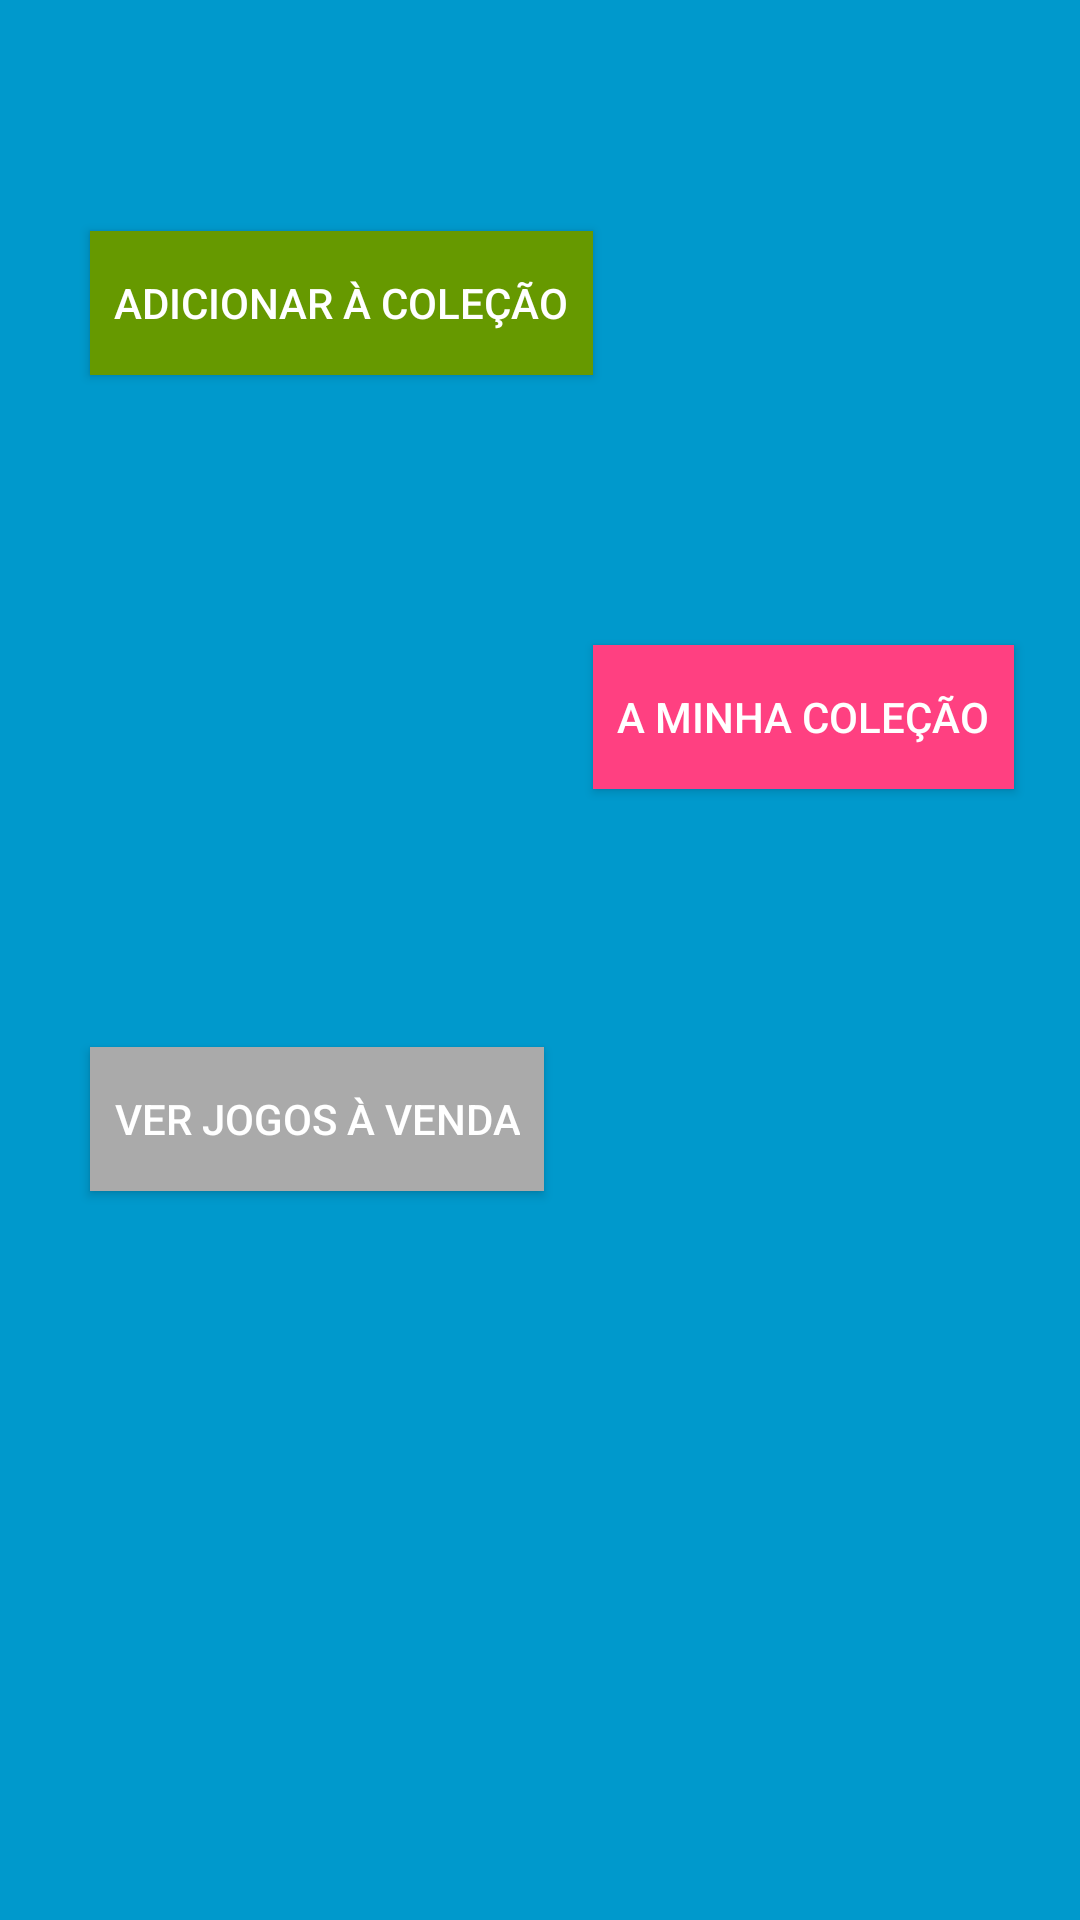

Write the Android layout XML for this screen, with the resource values it uses.
<!-- AndroidManifest.xml: application theme AppTheme -->
<!-- res/layout/activity_main.xml -->
<?xml version="1.0" encoding="utf-8"?>
<RelativeLayout xmlns:android="http://schemas.android.com/apk/res/android"
    xmlns:app="http://schemas.android.com/apk/res-auto"
    xmlns:tools="http://schemas.android.com/tools"
    android:layout_width="match_parent"
    android:layout_height="match_parent"
    android:background="@android:color/holo_blue_dark"
    tools:context="pt.ipg.gcyclerclient2.MainActivity">

    <Button
        android:id="@+id/button_adicionar"
        android:layout_width="wrap_content"
        android:layout_height="wrap_content"
        android:layout_alignParentLeft="true"
        android:layout_alignParentStart="true"
        android:layout_alignParentTop="true"
        android:layout_marginLeft="30dp"
        android:layout_marginStart="30dp"
        android:layout_marginTop="77dp"
        android:background="@android:color/holo_green_dark"
        android:elevation="10dp"
        android:text="Adicionar à coleção"
        android:textColor="@android:color/background_light"
        tools:layout_editor_absoluteX="16dp"
        tools:layout_editor_absoluteY="16dp"
        android:padding="8dp"/>

    <Button
        android:id="@+id/button_ver_colecao"
        android:layout_width="wrap_content"
        android:layout_height="wrap_content"
        android:layout_marginTop="90dp"
        android:background="?attr/colorControlActivated"
        android:text="A minha coleção"
        android:textColor="@android:color/background_light"
        tools:layout_editor_absoluteX="16dp"
        tools:layout_editor_absoluteY="90dp"
        android:padding="8dp"
        android:layout_below="@+id/button_adicionar"
        android:layout_toRightOf="@+id/button_adicionar"
        android:layout_toEndOf="@+id/button_adicionar" />

    <Button
        android:id="@+id/button_ver_a_venda"
        android:layout_width="wrap_content"
        android:layout_height="wrap_content"
        android:layout_alignLeft="@+id/button_adicionar"
        android:layout_alignStart="@+id/button_adicionar"
        android:layout_below="@+id/button_ver_colecao"
        android:layout_marginTop="86dp"
        android:background="@android:color/darker_gray"
        android:text="Ver jogos à venda"
        android:textColor="@android:color/background_light"
        tools:layout_editor_absoluteX="16dp"
        tools:layout_editor_absoluteY="160dp"
        android:padding="8dp"/>


</RelativeLayout>
<!-- resources referenced by this layout -->
<resources>
  <style name="AppTheme" parent="Theme.AppCompat.Light.DarkActionBar">
          
          <item name="colorPrimary">@color/colorPrimary</item>
          <item name="colorPrimaryDark">@color/colorPrimaryDark</item>
          <item name="colorAccent">@color/colorAccent</item>
      </style>
  <color name="colorPrimary">#800080</color>
  <color name="colorPrimaryDark">#6975c4</color>
  <color name="colorAccent">#ff4081</color>
</resources>
